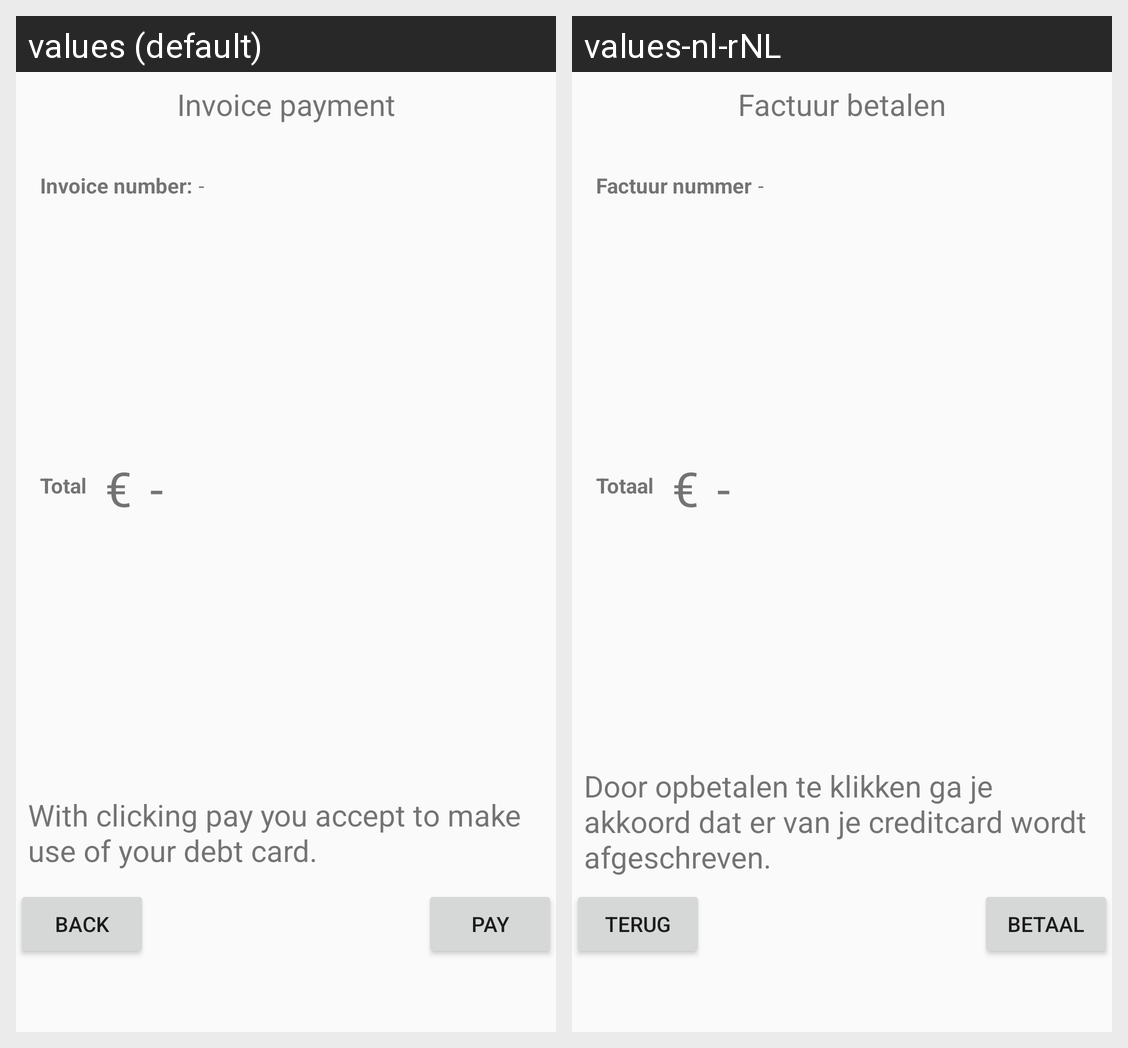

Strings drawn on this Android screen and how each of the app's shown locales translates them:
Android screen res/layout/invoice_detail_fragment.xml rendered under 2 locales, left to right: values (default), values-nl-rNL. Device: Nexus 5 (rendered at 1080×1920; each locale shown at half size, 540×960, under a caption strip naming it); theme Theme.BSSCarRent.
Strings drawn on this screen, with the default value and each locale's value (text and hints the layout hard-codes, and strings that could not be matched under every locale, appear in the picture but are not listed):

invoice_payment_text
  values: Invoice payment
  values-nl-rNL: Factuur betalen

invoice_id
  values: Invoice number:
  values-nl-rNL: Factuur nummer

invoiceid
  values: -
  values-nl-rNL: -

invoice_total_price_label
  values: Total
  values-nl-rNL: Totaal

invoicecurrency
  values: €
  values-nl-rNL: €

invoicetotalprice
  values: -
  values-nl-rNL: -

invoice_payment_text_warning
  values: With clicking pay you accept to make use of your debt card.
  values-nl-rNL: Door opbetalen te klikken ga je akkoord dat er van je creditcard wordt afgeschreven.

action_back
  values: Back
  values-nl-rNL: Terug

action_pay_invoice
  values: Pay
  values-nl-rNL: Betaal
